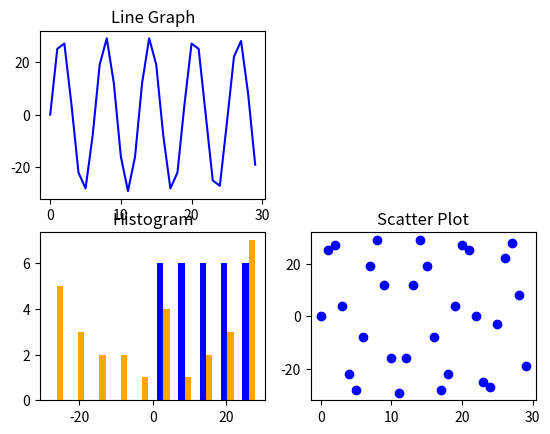

Reproduce this figure in Python.
# Assignment 2: Data Visualization
import matplotlib.pyplot as plt
import numpy as np

x = np.array([ 0., 1., 2., 3., 4., 5., 6., 7., 8., 9., 10., 11., 12., 13., 14., 15., 16., 17., 18., 19., 20., 21., 22., 23., 24., 25., 26., 27., 28., 29.]) 
y = np.array([ 0., 25., 27., 4., -22., -28., -8., 19., 29., 12., -16., -29., -16., 12., 29., 19., -8., -28., -22., 4., 27., 25., -0., -25., -27., -3., 22., 28., 8., -19.])


def visualize():
    # Line Graph
    plt.subplot(2,2,1)
    plt.title("Line Graph")
    plt.plot(x,y, color = "blue")
    
    # Histogram
    plt.subplot(2,2,3)
    plt.title("Histogram")
    plt.hist([x,y], color = ["blue","orange"] , bins = None, rwidth = 0.6)
    
    # Scatter Plot
    plt.subplot(2,2,4)
    plt.title("Scatter Plot")
    plt.scatter(x,y, color = "blue")
    
    # plot
    plt.show()

visualize()
